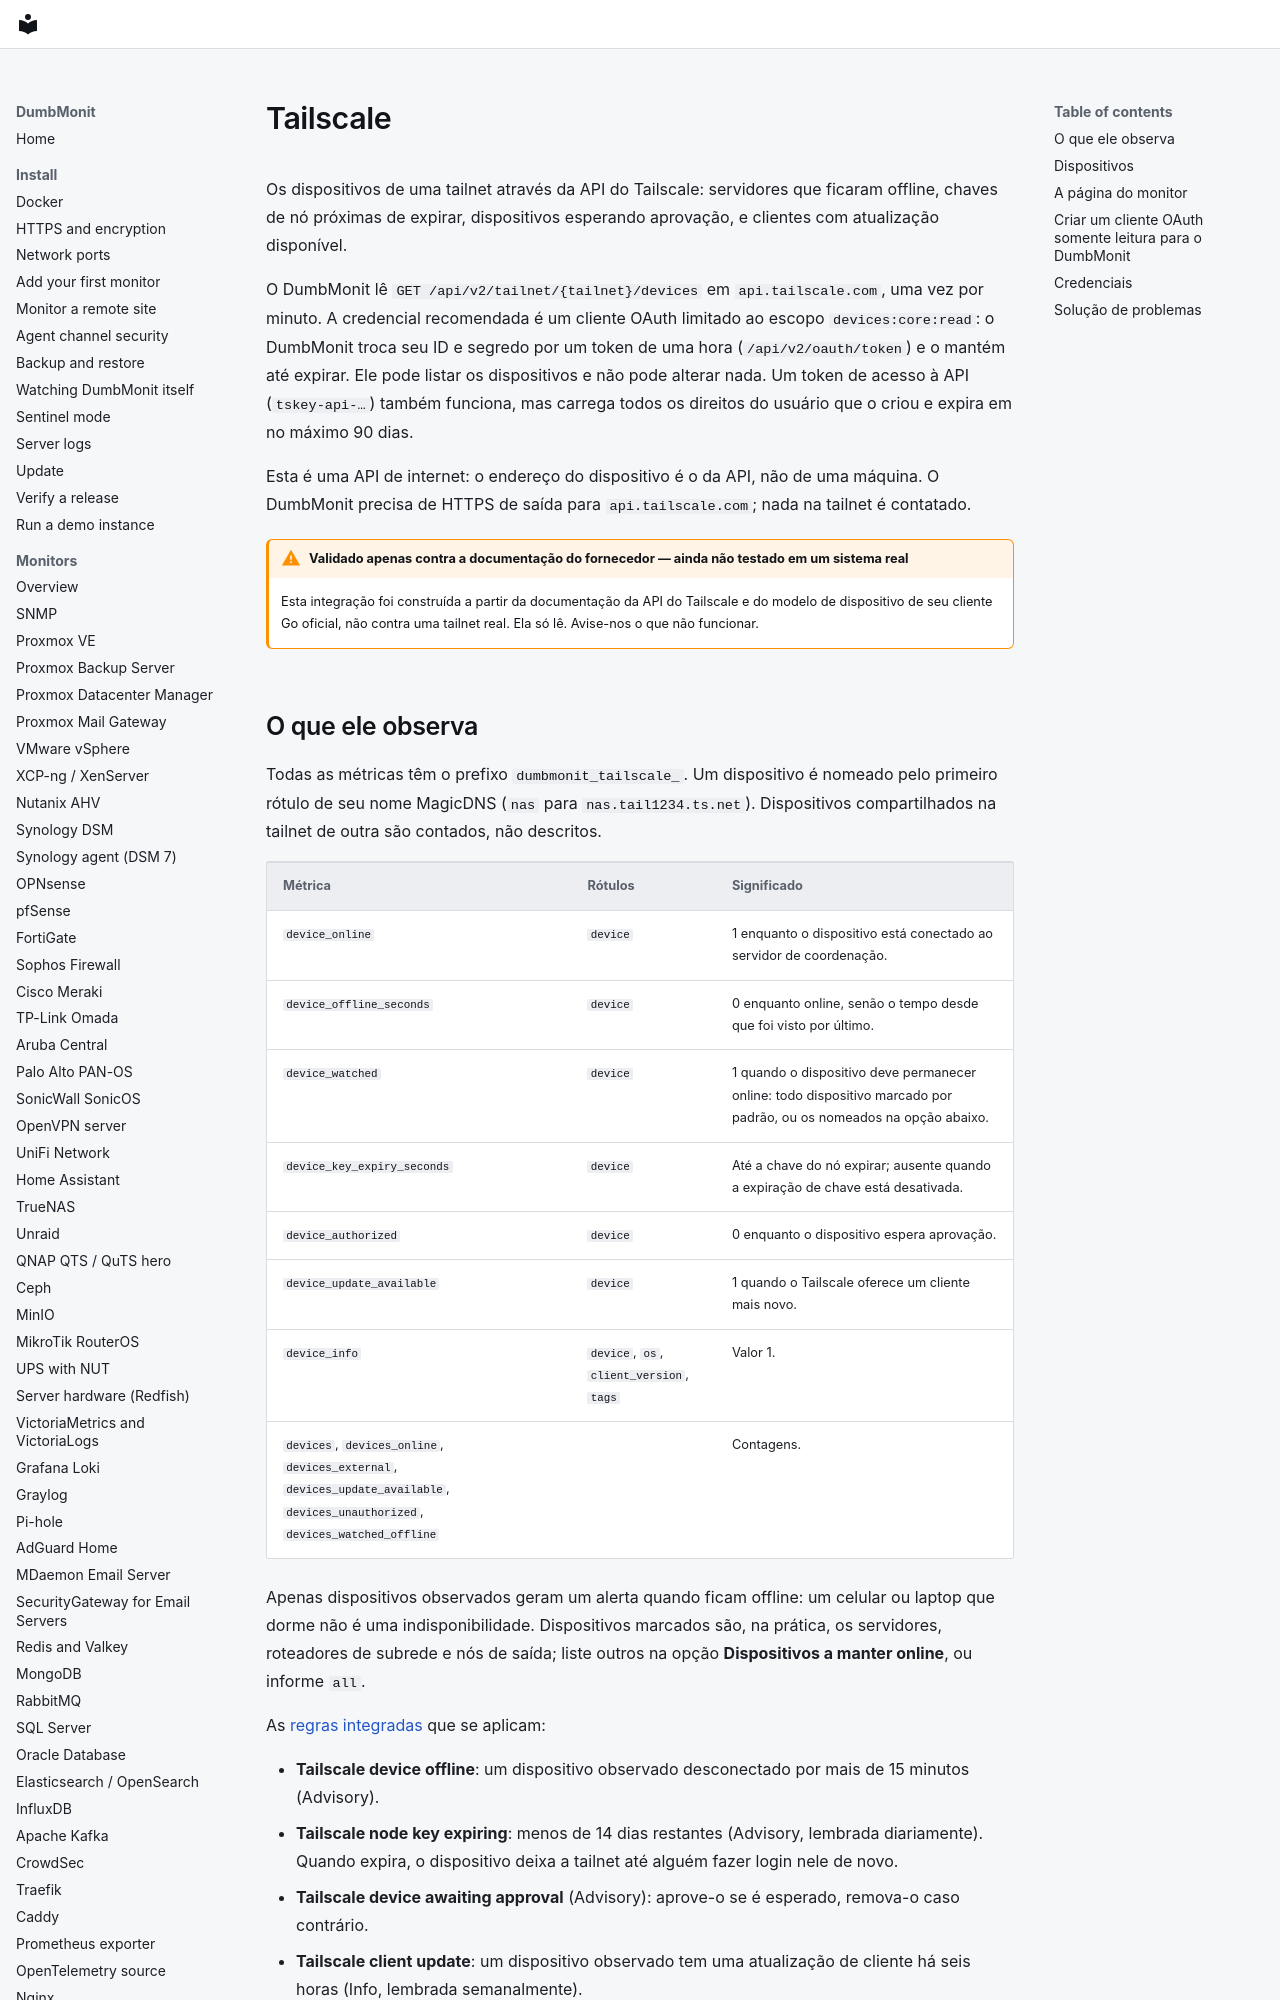

repository: laupernoe/dumbmonit · page: devices/tailscale.pt-BR/index.html · generator: mkdocs

# Tailscale {#tailscale}

Os dispositivos de uma tailnet através da API do Tailscale: servidores que
ficaram offline, chaves de nó próximas de expirar, dispositivos esperando
aprovação, e clientes com atualização disponível.

O DumbMonit lê `GET /api/v2/tailnet/{tailnet}/devices` em
`api.tailscale.com`, uma vez por minuto. A credencial recomendada é um
cliente OAuth limitado ao escopo `devices:core:read`: o DumbMonit troca seu
ID e segredo por um token de uma hora (`/api/v2/oauth/token`) e o mantém até
expirar. Ele pode listar os dispositivos e não pode alterar nada. Um token
de acesso à API (`tskey-api-…`) também funciona, mas carrega todos os
direitos do usuário que o criou e expira em no máximo 90 dias.

Esta é uma API de internet: o endereço do dispositivo é o da API, não de uma
máquina. O DumbMonit precisa de HTTPS de saída para `api.tailscale.com`;
nada na tailnet é contatado.

!!! warning "Validado apenas contra a documentação do fornecedor — ainda não testado em um sistema real"

    Esta integração foi construída a partir da documentação da API do
    Tailscale e do modelo de dispositivo de seu cliente Go oficial, não
    contra uma tailnet real. Ela só lê. Avise-nos o que não funcionar.
